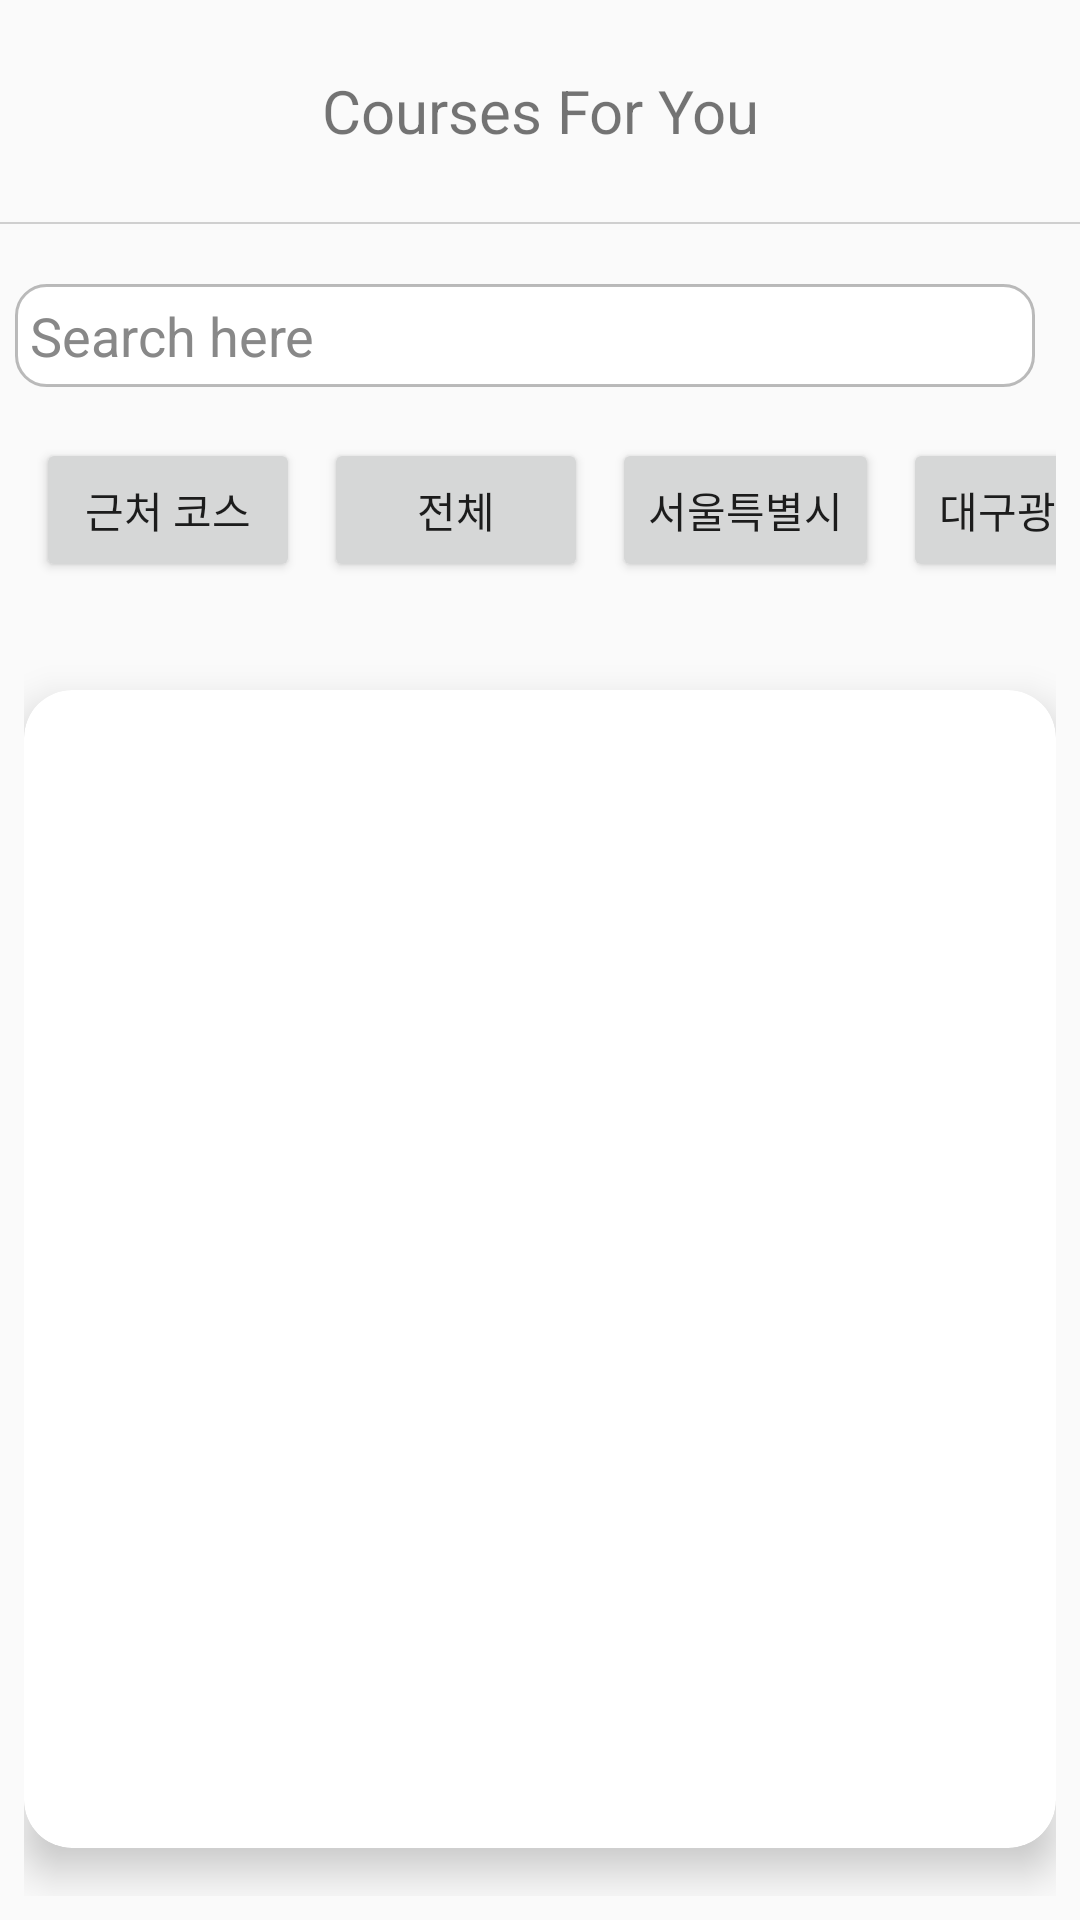

The Android layout XML behind this screen, and the referenced resources:
<!-- AndroidManifest.xml: application theme Theme.TourList -->
<!-- res/layout/frag_course_list.xml -->
<?xml version="1.0" encoding="utf-8"?>
<LinearLayout xmlns:android="http://schemas.android.com/apk/res/android"
    xmlns:app="http://schemas.android.com/apk/res-auto"
    android:layout_width="match_parent"
    android:layout_height="match_parent"
    android:orientation="vertical">


    <TextView
        android:id="@+id/tv"
        android:layout_width="match_parent"
        android:layout_height="74dp"
        android:gravity="center"
        android:text="Courses For You"
        android:textSize="20sp"

        >

    </TextView>

    <View
        android:id="@+id/view"
        android:layout_width="match_parent"
        android:layout_height="0.5dp"
        android:background="#FFCFCFCF"
        app:layout_constraintTop_toBottomOf="@+id/linearLayout"
        app:layout_constraintBottom_toTopOf="parent"
        app:layout_constraintEnd_toEndOf="parent"
        app:layout_constraintStart_toStartOf="parent"
        >

    </View>

    <EditText
        android:id="@+id/searchEditText"
        style="@style/SearchEditTextStyle"
        android:layout_width="350dp"
        android:layout_height="wrap_content"
        android:layout_marginTop="15dp"
        android:hint="Search here" />

    <HorizontalScrollView
        android:layout_width="match_parent"
        android:layout_height="wrap_content"
        android:padding="8dp"
        android:scrollbars="none">

        <LinearLayout
            android:layout_width="wrap_content"
            android:layout_height="wrap_content"
            android:orientation="horizontal">

            <Button
                android:id="@+id/my_location"
                android:layout_width="wrap_content"
                android:layout_height="wrap_content"
                android:layout_margin="4dp"
                android:text="근처 코스" />

            <Button
                android:id="@+id/all_Button"
                android:layout_width="wrap_content"
                android:layout_height="wrap_content"
                android:layout_margin="4dp"
                android:text="전체" />

            <Button
                android:id="@+id/seoul_Button"
                android:layout_width="wrap_content"
                android:layout_height="wrap_content"
                android:layout_margin="4dp"
                android:text="서울특별시" />

            <Button
                android:id="@+id/daegu_Button"
                android:layout_width="wrap_content"
                android:layout_height="wrap_content"
                android:layout_margin="4dp"
                android:text="대구광역시" />

            <Button
                android:id="@+id/busan_Button"
                android:layout_width="wrap_content"
                android:layout_height="wrap_content"
                android:layout_margin="4dp"
                android:text="부산광역시" />

            <Button
                android:id="@+id/incheon_Button"
                android:layout_width="wrap_content"
                android:layout_height="wrap_content"
                android:layout_margin="4dp"
                android:text="인천광역시" />

            <Button
                android:id="@+id/ulsan_Button"
                android:layout_width="wrap_content"
                android:layout_height="wrap_content"
                android:layout_margin="4dp"
                android:text="울산광역시" />

            <Button
                android:id="@+id/daejeon_Button"
                android:layout_width="wrap_content"
                android:layout_height="wrap_content"
                android:layout_margin="4dp"
                android:text="대전광역시" />

            <Button
                android:id="@+id/gyeonggi_Button"
                android:layout_width="wrap_content"
                android:layout_height="wrap_content"
                android:layout_margin="4dp"
                android:text="경기도" />

            <Button
                android:id="@+id/jeon_Button"
                android:layout_width="wrap_content"
                android:layout_height="wrap_content"
                android:layout_margin="4dp"
                android:text="전라" />

            <Button
                android:id="@+id/chung_Button"
                android:layout_width="wrap_content"
                android:layout_height="wrap_content"
                android:layout_margin="4dp"
                android:text="충청" />

            <Button
                android:id="@+id/gyeong_Button"
                android:layout_width="wrap_content"
                android:layout_height="wrap_content"
                android:layout_margin="4dp"
                android:text="경상" />

            <Button
                android:id="@+id/gangwon_Button"
                android:layout_width="wrap_content"
                android:layout_height="wrap_content"
                android:layout_margin="4dp"
                android:text="강원" />

            <Button
                android:id="@+id/jeju_Button"
                android:layout_width="wrap_content"
                android:layout_height="wrap_content"
                android:layout_margin="4dp"
                android:text="제주" />

        </LinearLayout>
    </HorizontalScrollView>



        <LinearLayout
            android:layout_width="match_parent"
            android:layout_height="match_parent"
            android:divider="?android:attr/dividerHorizontal"
            android:orientation="vertical"
            android:padding="8dp"
            android:showDividers="middle">

            <androidx.cardview.widget.CardView
                android:layout_width="match_parent"
                android:layout_height="match_parent"
                android:layout_marginTop="16dp"
                android:layout_marginBottom="16dp"
                app:cardCornerRadius="16dp"
                app:cardElevation="8dp">

                <androidx.recyclerview.widget.RecyclerView
                    android:id="@+id/recyclerView2"
                    android:layout_width="match_parent"
                    android:layout_height="match_parent"
                    android:visibility="visible" />
            </androidx.cardview.widget.CardView>

        </LinearLayout>


</LinearLayout>
<!-- resources referenced by this layout -->
<resources>
  <style name="SearchEditTextStyle" parent="Widget.AppCompat.EditText">
          <item name="android:background">@drawable/search_edit_text_background</item>
          <item name="android:textColor">#000000</item>
          <item name="android:textColorHint">#888888</item>
          <item name="android:padding">10dp</item>
      </style>
  <style name="Theme.TourList" parent="Base.Theme.TourList" />
  <!-- drawable search_edit_text_background (drawable) -->
  <?xml version="1.0" encoding="utf-8"?>
  <layer-list xmlns:android="http://schemas.android.com/apk/res/android">
  
      
      <item android:left="10dp" android:right="10dp" android:top="10dp" android:bottom="10dp">
          <shape android:shape="rectangle">
              <solid android:color="#0C3C3B3B" /> 
              <corners android:radius="5dp" />
          </shape>
      </item>
  
      
      <item android:left="5dp" android:right="5dp" android:top="5dp" android:bottom="5dp">
          <shape android:shape="rectangle">
              <solid android:color="#FFFFFF" /> 
              <corners android:radius="10dp" />
              <stroke android:color="#512B2B2B" android:width="1dp" />
          </shape>
      </item>
  
  </layer-list>
  <style name="Base.Theme.TourList" parent="Theme.AppCompat.Light.NoActionBar">
          
          
          <item name="colorPrimary">@color/darkblue</item>
      </style>
  <color name="darkblue">#243773</color>
</resources>
